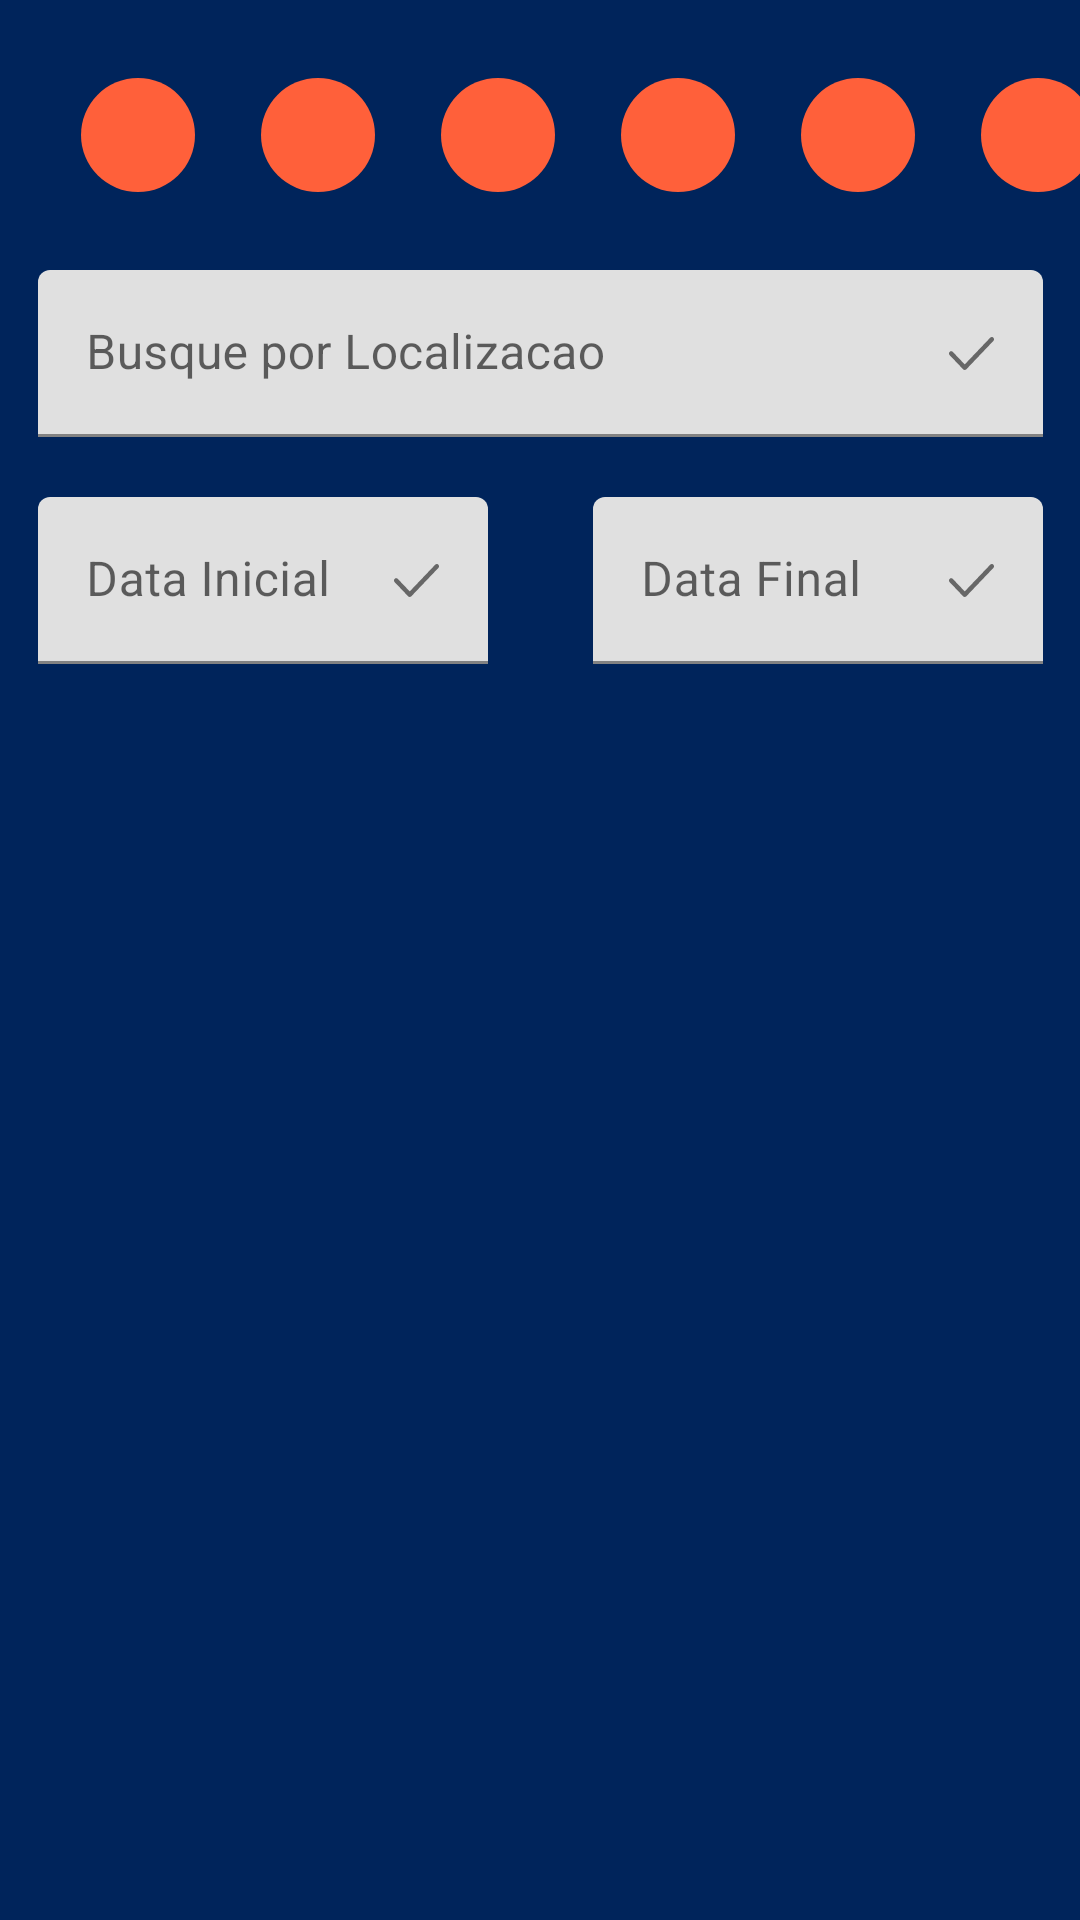

This screen was rendered from an Android layout file. Write that file and the resources it references.
<!-- AndroidManifest.xml: application theme Theme.Clima -->
<!-- res/layout/bottom_sheet_map.xml -->
<?xml version="1.0" encoding="utf-8"?>
<androidx.constraintlayout.widget.ConstraintLayout
    xmlns:android="http://schemas.android.com/apk/res/android"
    xmlns:app="http://schemas.android.com/apk/res-auto"
    android:layout_width="match_parent"
    android:layout_height="570dp"
    xmlns:tools="http://schemas.android.com/tools"
    android:background="#ffffff"
    android:paddingTop="20dp"
    android:id="@+id/bottomSheet"
    android:backgroundTint="@color/primary_dark"
    app:behavior_hideable="false"
    app:behavior_peekHeight="85dp"
    app:layout_behavior="com.google.android.material.bottomsheet.BottomSheetBehavior">

    <ImageButton
        android:id="@+id/queimada_button"
        android:layout_width="50dp"
        android:layout_height="50dp"
        android:layout_marginStart="21dp"
        android:layout_marginBottom="30dp"
        android:background="?attr/selectableItemBackgroundBorderless"
        android:clickable="true"
        android:src="@drawable/ic_queimada"
        app:layout_constraintTop_toTopOf="parent"
        app:layout_constraintStart_toStartOf="parent"
        tools:ignore="ContentDescription" />

    <ImageButton
        android:id="@+id/tempestade_button"
        android:layout_width="50dp"
        android:layout_height="50dp"
        android:layout_marginStart="60dp"
        android:layout_marginBottom="30dp"
        android:background="?attr/selectableItemBackgroundBorderless"
        android:clickable="true"
        android:src="@drawable/ic_queimada"
        app:layout_constraintTop_toTopOf="parent"
        app:layout_constraintStart_toStartOf="@id/queimada_button"
        tools:ignore="ContentDescription" />

    <ImageButton
        android:id="@+id/geada_button"
        android:layout_width="50dp"
        android:layout_height="50dp"
        android:layout_marginStart="60dp"
        android:layout_marginBottom="30dp"
        android:background="?attr/selectableItemBackgroundBorderless"
        android:clickable="true"
        android:src="@drawable/ic_queimada"
        app:layout_constraintTop_toTopOf="parent"
        app:layout_constraintStart_toStartOf="@id/tempestade_button"
        tools:ignore="ContentDescription" />

    <ImageButton
        android:id="@+id/radiation_button"
        android:layout_width="50dp"
        android:layout_height="50dp"
        android:layout_marginStart="60dp"
        android:layout_marginBottom="30dp"
        android:background="?attr/selectableItemBackgroundBorderless"
        android:clickable="true"
        android:src="@drawable/ic_queimada"
        app:layout_constraintTop_toTopOf="parent"
        app:layout_constraintStart_toStartOf="@id/geada_button"
        tools:ignore="ContentDescription" />

    <ImageButton
        android:id="@+id/ice_button"
        android:layout_width="50dp"
        android:layout_height="50dp"
        android:layout_marginStart="60dp"
        android:layout_marginBottom="30dp"
        android:background="?attr/selectableItemBackgroundBorderless"
        android:clickable="true"
        android:src="@drawable/ic_queimada"
        app:layout_constraintTop_toTopOf="parent"
        app:layout_constraintStart_toStartOf="@id/radiation_button"
        tools:ignore="ContentDescription" />

    <ImageButton
        android:id="@+id/vulcon_button"
        android:layout_width="50dp"
        android:layout_height="50dp"
        android:layout_marginStart="60dp"
        android:layout_marginBottom="30dp"
        android:background="?attr/selectableItemBackgroundBorderless"
        android:clickable="true"
        android:src="@drawable/ic_queimada"
        app:layout_constraintTop_toTopOf="parent"
        app:layout_constraintStart_toStartOf="@id/ice_button"
        tools:ignore="ContentDescription" />



    <com.google.android.material.textfield.TextInputLayout
        android:id="@+id/text_localizacao"
        android:layout_width="335dp"
        android:layout_height="wrap_content"
        android:layout_marginTop="20dp"
        android:hint="@string/localizacao"
        app:endIconMode="custom"
        app:endIconDrawable="@drawable/ic_check"
        app:layout_constraintStart_toStartOf="parent"
        app:layout_constraintEnd_toEndOf="parent"
        app:layout_constraintTop_toBottomOf="@id/queimada_button">
        <com.google.android.material.textfield.TextInputEditText
            android:layout_width="match_parent"
            android:layout_height="wrap_content"/>

    </com.google.android.material.textfield.TextInputLayout>

    <com.google.android.material.textfield.TextInputLayout
        android:id="@+id/data_inicial"
        android:layout_width="150dp"
        android:layout_height="wrap_content"
        android:layout_marginTop="20dp"
        android:hint="@string/data_inicial"
        app:endIconMode="custom"
        app:endIconDrawable="@drawable/ic_check"
        app:layout_constraintStart_toStartOf="@id/text_localizacao"
        app:layout_constraintTop_toBottomOf="@id/text_localizacao">
        <com.google.android.material.textfield.TextInputEditText
            android:layout_width="match_parent"
            android:layout_height="wrap_content"/>

    </com.google.android.material.textfield.TextInputLayout>
    <com.google.android.material.textfield.TextInputLayout
        android:id="@+id/data_final"
        android:layout_width="150dp"
        android:layout_height="wrap_content"
        android:layout_marginTop="20dp"
        android:hint="@string/data_final"
        app:endIconMode="custom"
        app:endIconDrawable="@drawable/ic_check"
        app:layout_constraintEnd_toEndOf="@id/text_localizacao"
        app:layout_constraintTop_toBottomOf="@id/text_localizacao">
        <com.google.android.material.textfield.TextInputEditText
            android:layout_width="match_parent"
            android:layout_height="wrap_content"/>

    </com.google.android.material.textfield.TextInputLayout>

    <androidx.recyclerview.widget.RecyclerView
        android:id="@+id/recycler"
        android:layout_width="match_parent"
        android:layout_height="0dp"
        android:layout_marginTop="16dp"
        android:layout_marginStart="25dp"
        android:layout_marginEnd="25dp"
        app:layout_constraintBottom_toBottomOf="parent"
        app:layoutManager="androidx.recyclerview.widget.LinearLayoutManager"
        app:layout_constraintTop_toBottomOf="@+id/data_inicial"
        tools:itemCount="20"
        tools:listitem="@layout/item_mysearch" />

</androidx.constraintlayout.widget.ConstraintLayout>
<!-- res/layout/item_mysearch.xml (included above) -->
<?xml version="1.0" encoding="utf-8"?>
<androidx.constraintlayout.widget.ConstraintLayout xmlns:android="http://schemas.android.com/apk/res/android"
    xmlns:app="http://schemas.android.com/apk/res-auto"
    xmlns:tools="http://schemas.android.com/tools"
    android:layout_width="match_parent"
    android:layout_height="wrap_content"
    android:layout_marginBottom="1dp"
    android:background="@color/primary_dark"
    android:padding="16dp">

    <ImageView
        android:id="@+id/image"
        android:layout_width="56dp"
        android:layout_height="56dp"
        app:layout_constraintStart_toStartOf="parent"
        app:layout_constraintTop_toTopOf="parent"
        app:srcCompat="@drawable/ic_queimada"
         />

    <TextView
        android:id="@+id/item_search_title"

        android:layout_width="0dp"
        android:layout_height="wrap_content"
        android:layout_marginStart="16dp"
        app:layout_constraintBottom_toTopOf="@+id/item_search_subtitle"
        app:layout_constraintStart_toEndOf="@+id/image"
        app:layout_constraintTop_toTopOf="@+id/image"
        app:layout_constraintVertical_chainStyle="packed"
        android:textColor="@color/white"
        tools:text="Acailandia,MA - Brasil" />

    <TextView
        android:id="@+id/item_search_subtitle"
        android:textColor="@color/white"
        android:layout_width="0dp"
        android:layout_height="wrap_content"
        app:layout_constraintBottom_toBottomOf="@+id/image"
        app:layout_constraintStart_toStartOf="@+id/item_search_title"
        app:layout_constraintTop_toBottomOf="@+id/item_search_title"
        tools:text="16 MAI 2022" />




</androidx.constraintlayout.widget.ConstraintLayout>
<!-- resources referenced by this layout -->
<resources>
  <color name="primary_dark">#00245B</color>
  <color name="white">#FFFFFFFF</color>
  <!-- drawable ic_check (drawable) -->
  <vector xmlns:android="http://schemas.android.com/apk/res/android"
      android:width="15dp"
      android:height="11dp"
      android:viewportWidth="15"
      android:viewportHeight="11">
    <path
        android:pathData="M5.2454,11C5.057,11 4.8685,10.9244 4.7249,10.7739L0.2159,6.0458C-0.072,5.7441 -0.072,5.2561 0.2159,4.9544C0.5037,4.6526 0.9689,4.6526 1.2569,4.9544L5.2454,9.1365L13.7432,0.2263C14.031,-0.0754 14.4962,-0.0754 14.7842,0.2263C15.0719,0.5282 15.0719,1.016 14.7842,1.3179L5.766,10.7739C5.6224,10.9244 5.4339,11 5.2454,11Z"
        android:fillColor="#677294"/>
  </vector>
  <!-- drawable ic_queimada (drawable) -->
  <vector xmlns:android="http://schemas.android.com/apk/res/android"
      android:width="38dp"
      android:height="38dp"
      android:viewportWidth="38"
      android:viewportHeight="38">
    <path
        android:pathData="M19,19m-19,0a19,19 0,1 1,38 0a19,19 0,1 1,-38 0"
        android:fillColor="#FF603A"/>
    <path
        android:pathData="M3,2h31v31h-31z"/>
  </vector>
  <string name="data_final">Data Final</string>
  <string name="data_inicial">Data Inicial</string>
  <string name="localizacao">Busque por Localizacao</string>
  <style name="Theme.Clima" parent="Theme.MaterialComponents.DayNight.DarkActionBar">
          
          
          <item name="colorPrimary">@color/primary_mid</item>
          <item name="colorPrimaryVariant">@color/primary_dark</item>
          <item name="colorOnPrimary">@color/white</item>
          
          <item name="colorSecondary">@color/teal_200</item>
          <item name="colorSecondaryVariant">@color/teal_700</item>
          <item name="colorOnSecondary">@color/black</item>
          
          <item name="android:statusBarColor" tools:targetApi="l">?attr/colorPrimaryVariant</item>
          
      </style>
  <color name="primary_mid">#2C4B89</color>
  <color name="teal_200">#FF03DAC5</color>
  <color name="teal_700">#FF018786</color>
  <color name="black">#FF000000</color>
</resources>
